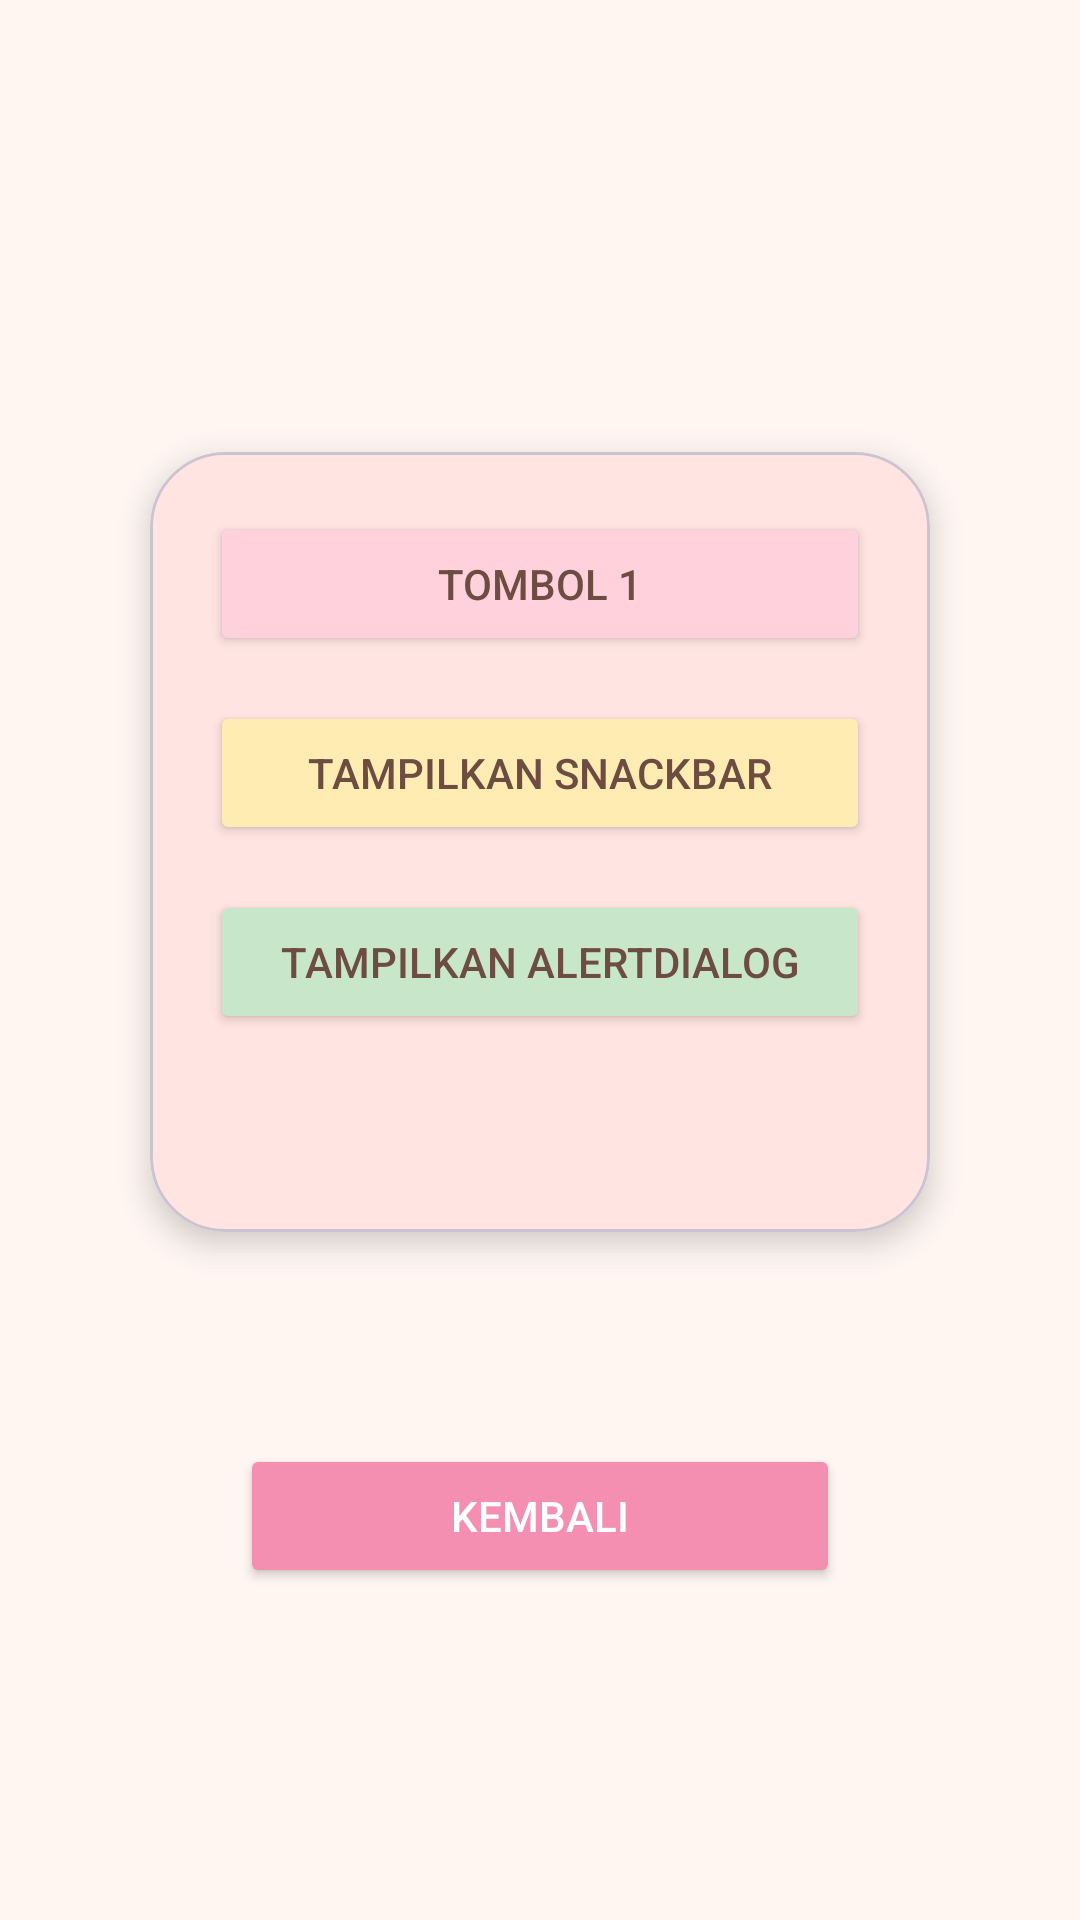

The Android layout XML behind this screen, and the referenced resources:
<!-- AndroidManifest.xml: application theme Theme.SZApps -->
<!-- res/layout/activity_fourth.xml -->
<?xml version="1.0" encoding="utf-8"?>
<androidx.constraintlayout.widget.ConstraintLayout
    xmlns:android="http://schemas.android.com/apk/res/android"
    xmlns:app="http://schemas.android.com/apk/res-auto"
    xmlns:tools="http://schemas.android.com/tools"
    android:id="@+id/main"
    android:layout_width="match_parent"
    android:layout_height="match_parent"
    android:background="#FFF6F2"
    tools:context=".Home.pertemuan_4.FourthActivity">

    
    <com.google.android.material.card.MaterialCardView
        android:id="@+id/cardView"
        android:layout_width="260dp"
        android:layout_height="260dp"
        android:backgroundTint="#FFE4E1"
        app:cardCornerRadius="25dp"
        app:cardElevation="6dp"
        app:layout_constraintTop_toTopOf="parent"
        app:layout_constraintBottom_toTopOf="@id/btnBack"
        app:layout_constraintStart_toStartOf="parent"
        app:layout_constraintEnd_toEndOf="parent"
        android:layout_marginTop="80dp">

        <androidx.constraintlayout.widget.ConstraintLayout
            android:layout_width="match_parent"
            android:layout_height="match_parent"
            android:padding="20dp">

            
            <Button
                android:id="@+id/btn1"
                android:layout_width="0dp"
                android:layout_height="wrap_content"
                android:text="Tombol 1"
                android:textColor="#6D4C41"
                android:backgroundTint="#FFD1DC"
                android:padding="10dp"
                app:cornerRadius="20dp"
                app:layout_constraintTop_toTopOf="parent"
                app:layout_constraintStart_toStartOf="parent"
                app:layout_constraintEnd_toEndOf="parent"/>

            
            <Button
                android:id="@+id/btnShowSnackbar"
                android:layout_width="0dp"
                android:layout_height="wrap_content"
                android:text="Tampilkan Snackbar"
                android:textColor="#6D4C41"
                android:backgroundTint="#FFECB3"
                android:padding="10dp"
                app:cornerRadius="20dp"
                app:layout_constraintTop_toBottomOf="@id/btn1"
                app:layout_constraintStart_toStartOf="parent"
                app:layout_constraintEnd_toEndOf="parent"
                android:layout_marginTop="15dp"/>

            
            <Button
                android:id="@+id/btnShowAlertDialog"
                android:layout_width="0dp"
                android:layout_height="wrap_content"
                android:text="Tampilkan AlertDialog"
                android:textColor="#6D4C41"
                android:backgroundTint="#C8E6C9"
                android:padding="10dp"
                app:cornerRadius="20dp"
                app:layout_constraintTop_toBottomOf="@id/btnShowSnackbar"
                app:layout_constraintStart_toStartOf="parent"
                app:layout_constraintEnd_toEndOf="parent"
                android:layout_marginTop="15dp"/>

        </androidx.constraintlayout.widget.ConstraintLayout>

    </com.google.android.material.card.MaterialCardView>

    
    <Button
        android:id="@+id/btnBack"
        android:layout_width="200dp"
        android:layout_height="wrap_content"
        android:text="Kembali"
        android:textColor="#FFFFFF"
        android:backgroundTint="#F48FB1"
        android:padding="12dp"
        app:cornerRadius="25dp"
        app:layout_constraintTop_toBottomOf="@id/cardView"
        app:layout_constraintBottom_toBottomOf="parent"
        app:layout_constraintStart_toStartOf="parent"
        app:layout_constraintEnd_toEndOf="parent"
        android:layout_marginBottom="40dp"/>

</androidx.constraintlayout.widget.ConstraintLayout>
<!-- resources referenced by this layout -->
<resources>
  <style name="Theme.SZApps" parent="Base.Theme.SZApps" />
  <style name="Base.Theme.SZApps" parent="Theme.Material3.DayNight.NoActionBar">
          
          
      </style>
</resources>
